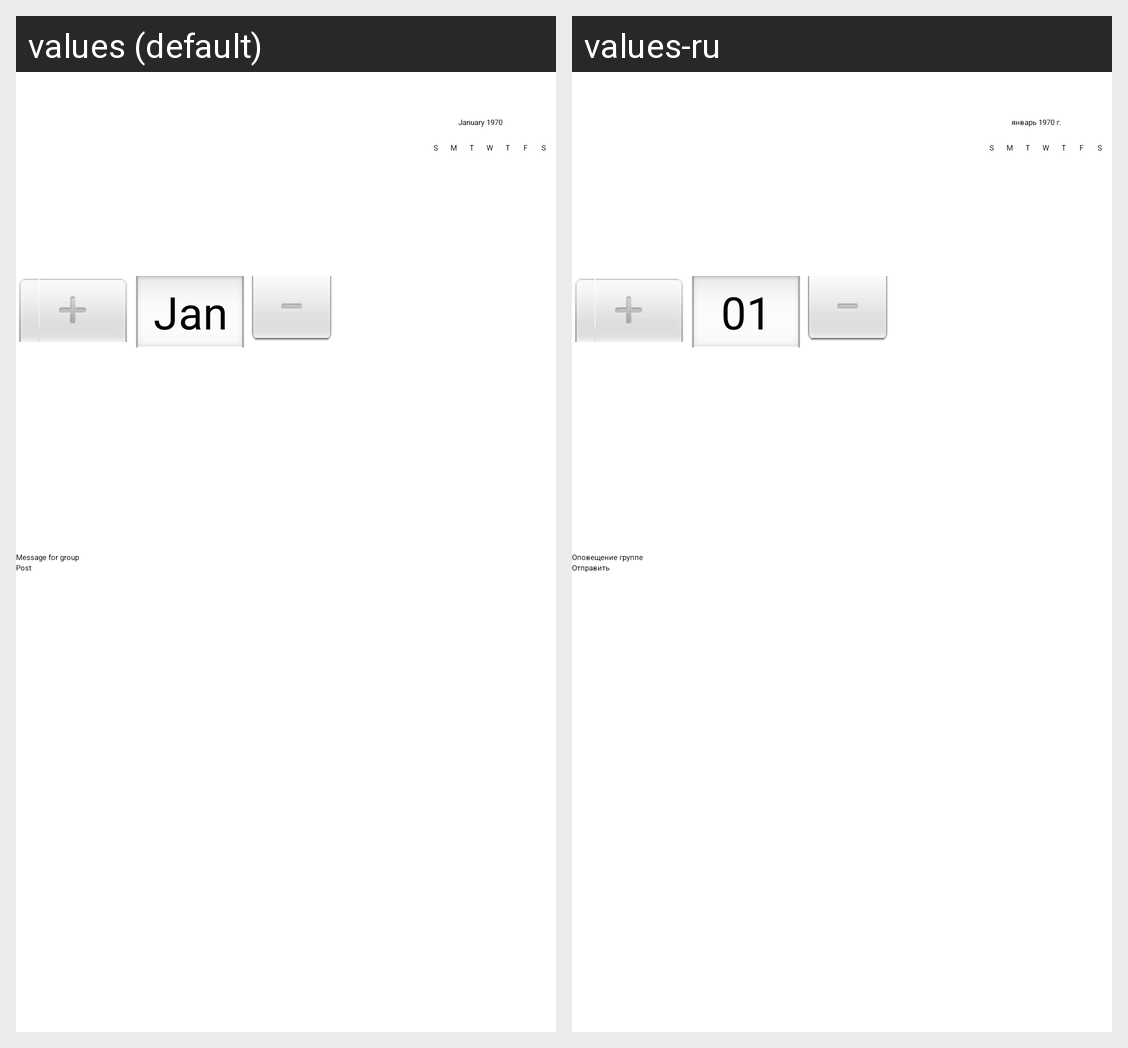

For this localized Android screen grid, give each drawn string resource with its value in every locale shown.
Android screen res/layout/activity_message.xml rendered under 2 locales, left to right: values (default), values-ru. Device: Nexus 5 (rendered at 1080×1920; each locale shown at half size, 540×960, under a caption strip naming it); theme AppTheme.
Strings drawn on this screen, with the default value and each locale's value (text and hints the layout hard-codes, and strings that could not be matched under every locale, appear in the picture but are not listed):

group_message
  values: Message for group
  values-ru: Оповещение группе

post
  values: Post
  values-ru: Отправить
